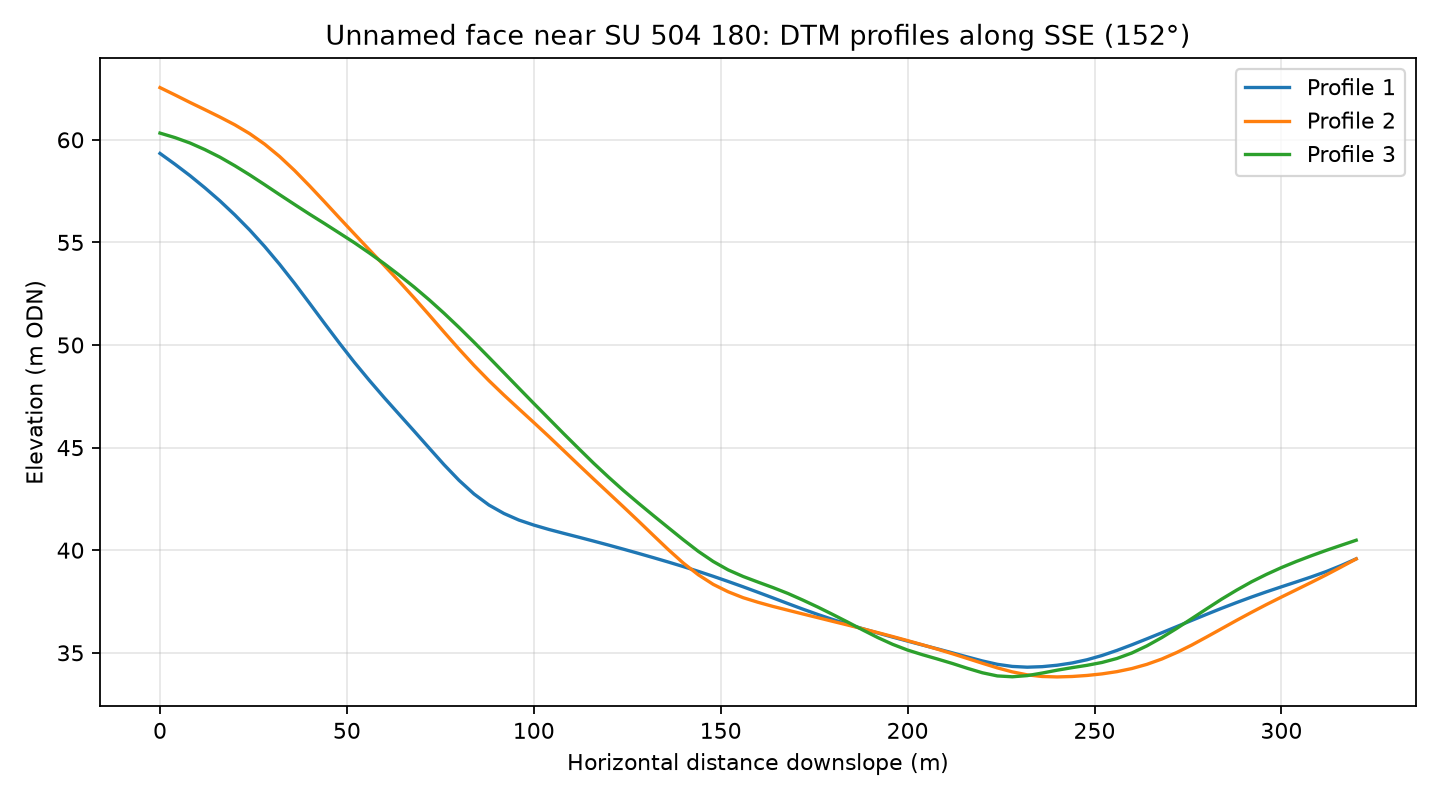

Source data for this figure (header and first rows):
profile, distance_m, elevation_m
1, 0.0, 59.34
1, 4.0, 58.81
1, 8.0, 58.26
1, 12.0, 57.66
1, 16.0, 57.03
1, 20.0, 56.34
1, 24.0, 55.6
1, 28.0, 54.8
1, 32.0, 53.93
1, 36.0, 53.01
1, 40.0, 52.04
1, 44.0, 51.06
1, 48.0, 50.09
1, 52.0, 49.16
1, 56.0, 48.28
1, 60.0, 47.43
1, 64.0, 46.62
1, 68.0, 45.8
1, 72.0, 44.98
1, 76.0, 44.17
1, 80.0, 43.41
1, 84.0, 42.74
1, 88.0, 42.2
1, 92.0, 41.79
1, 96.0, 41.47
1, 100.0, 41.23
1, 104.0, 41.01
1, 108.0, 40.82
1, 112.0, 40.64
1, 116.0, 40.44
1, 120.0, 40.25
1, 124.0, 40.05
1, 128.0, 39.85
1, 132.0, 39.64
1, 136.0, 39.42
1, 140.0, 39.2
1, 144.0, 38.97
1, 148.0, 38.73
1, 152.0, 38.48
1, 156.0, 38.22
1, 160.0, 37.95
1, 164.0, 37.67
1, 168.0, 37.4
1, 172.0, 37.13
1, 176.0, 36.87
1, 180.0, 36.62
1, 184.0, 36.39
1, 188.0, 36.17
1, 192.0, 35.97
1, 196.0, 35.77
1, 200.0, 35.57
1, 204.0, 35.38
1, 208.0, 35.19
1, 212.0, 35
1, 216.0, 34.8
1, 220.0, 34.6
1, 224.0, 34.44
1, 228.0, 34.34
1, 232.0, 34.3
1, 236.0, 34.33
... 183 more rows
